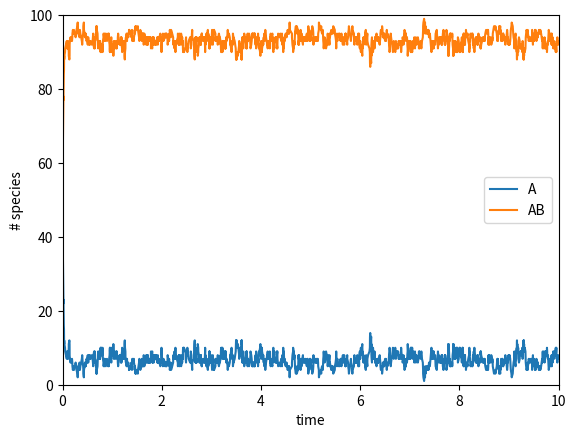

Source code (Python):
#!/usr/bin/env python

__author__ = 'Amber Biology LLC'

# Python For The Life Sciences
# [redacted]
# Chapter 14

# The text of the book is (c) Amber Biology LLC (www.amberbiology.com)
# The Python code from the book is released into the public domain, as follows:

# This is free and unencumbered software released into the public domain.
#
# Anyone is free to copy, modify, publish, use, compile, sell, or
# distribute this software, either in source code form or as a compiled
# binary, for any purpose, commercial or non-commercial, and by any
# means.
#
# In jurisdictions that recognize copyright laws, the author or authors
# of this software dedicate any and all copyright interest in the
# software to the public domain. We make this dedication for the benefit
# of the public at large and to the detriment of our heirs and
# successors. We intend this dedication to be an overt act of
# relinquishment in perpetuity of all present and future rights to this
# software under copyright law.
#
# THE SOFTWARE IS PROVIDED "AS IS", WITHOUT WARRANTY OF ANY KIND,
# EXPRESS OR IMPLIED, INCLUDING BUT NOT LIMITED TO THE WARRANTIES OF
# MERCHANTABILITY, FITNESS FOR A PARTICULAR PURPOSE AND NONINFRINGEMENT.
# IN NO EVENT SHALL THE AUTHORS BE LIABLE FOR ANY CLAIM, DAMAGES OR
# OTHER LIABILITY, WHETHER IN AN ACTION OF CONTRACT, TORT OR OTHERWISE,
# ARISING FROM, OUT OF OR IN CONNECTION WITH THE SOFTWARE OR THE USE OR
# OTHER DEALINGS IN THE SOFTWARE.
#
# For more information, please refer to <http://unlicense.org/>

from numpy.random import exponential, uniform
import matplotlib.pyplot as plt

# Model 1: dimerization: just two reactions

# A + B -> AB  (k_D)
# AB -> A + B  (k_U)

k_D = 2.0
k_U = 1.0

time_points = []
A_counts  = []
B_counts  = []
AB_counts = []

t = 0.0
max_time = 10.0

# maximum number of molecules 
max_molecules = 100

n_A = max_molecules
n_B = max_molecules
n_AB = 0

# start loop
while t < max_time:

    A_counts.append(n_A)
    AB_counts.append(n_AB)
    time_points.append(t)

    dimer = k_D * n_A * n_B
    disso = k_U * n_AB
    total_rates = dimer + disso
    delta_t = exponential(1.0/total_rates)     # get time for next reaction
    type = uniform()*total_rates

    if type < dimer:  # do dimerization
        n_AB += 1
        n_A -= 1
        n_B -= 1
    else:             # do dissociation
        n_AB -= 1
        n_A  += 1
        n_B  += 1

    t = t + delta_t

fig1 = plt.figure()
plt.xlim(0, max_time)
plt.ylim(0, max_molecules)
plt.xlabel('time')
plt.ylabel('# species')

plt.plot(time_points, A_counts,  label="A")    # A monomer
plt.plot(time_points, AB_counts, label="AB")  # AB dimer
plt.legend()
plt.show()


# Local variables:
# indent-tabs-mode: nil
# tab-width: 2
# py-indent-tabs-mode: nil
# End:
